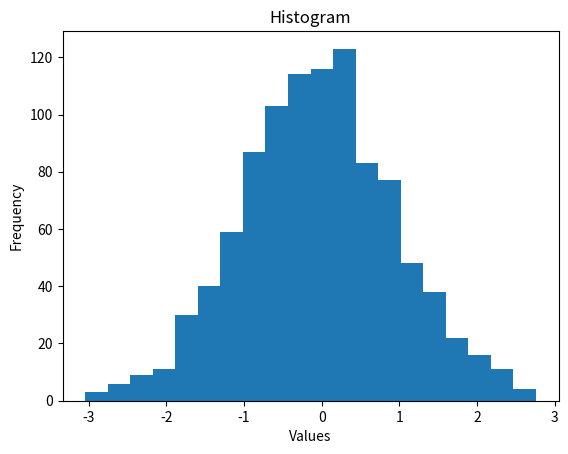

Recreate this plot in Python.
import numpy as np
import matplotlib.pyplot as plt


def task1(x: int):
    # 1.1
    a: int = 1
    b: float = 2
    c: str = 'hello'
    d: list = [1, '2', 3.4]
    e: dict = {'a': 1, 'b': 2}
    f: set = {1, 2, 3}
    g: tuple = (1, 2, 3)

    out: list = [a, b, c, d, e, f, g]
    print('---1.1---')
    print(*out, sep=', ')

    # 1.2
    print('\n---1.2---')
    print('Even') if x % 2 == 0 else print('Odd')

    # 1.3
    print('\n---1.3---')
    for i in out[:-1]:
        print(i, end=', ')
    else:
        print(out[-1])

    i = 0
    while i < len(out[:-1]):
        print(out[i], end=', ')
        i += 1
    else:
        print(out[-1])

    # 1.4
    def factorial(num: int):
        if num == 1:
            return 1
        return num * factorial(num - 1)

    print('\n---1.4---')
    print(factorial(5))


def task2():
    # 2.1
    arr1 = np.array([1, 2])
    arr2 = np.array([[1, 2], [3, 4]])
    print('\n---2.1---')
    print(arr1.shape)
    print(arr2.shape)

    # 2.2
    print('\n---2.2---')
    print(arr1 * 2)
    print(arr2 + 1)

    # 2.3
    print('\n---2.3---')
    arr3 = np.arange(0, 1, 0.1)
    print(arr3)

    # 2.4
    arr4 = np.array([3, 4])
    print('\n---2.4---')
    print(arr1 * arr4)


def task3():
    # 3.1-3.3
    x = np.arange(-10, 10, 0.1)
    y1 = x ** 2
    y2 = x ** 3
    plt.plot(x, y1, label='y = x^2')
    plt.plot(x, y2, label='y = x^3')
    plt.title('Functions')
    plt.xlabel('x')
    plt.ylabel('y')
    plt.grid(True)
    plt.legend()
    plt.show()

    # 3.4
    plt.clf()
    np.random.seed(0)
    data = np.random.normal(0, 1, 1000)
    plt.hist(data, bins=20)
    plt.title('Histogram')
    plt.xlabel('Values')
    plt.ylabel('Frequency')
    plt.show()


task1(1)
task2()
task3()
